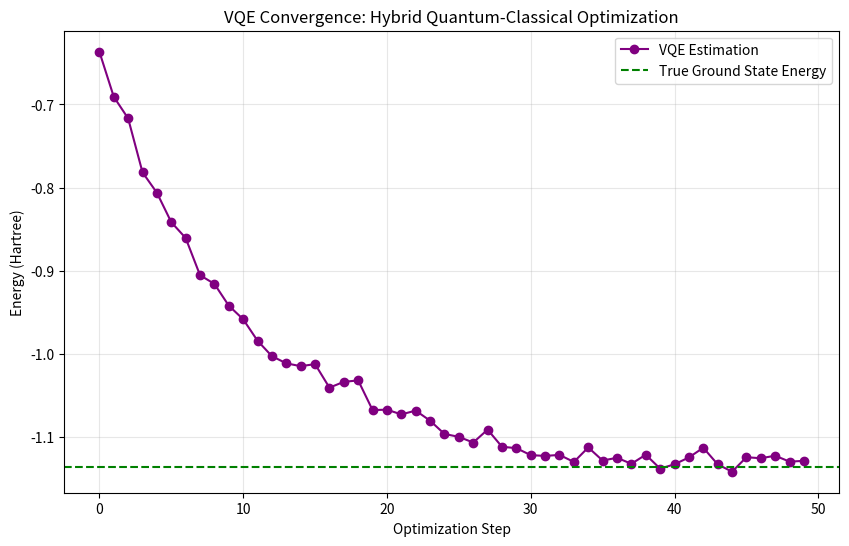

The matplotlib source for this figure:
import numpy as np
import matplotlib.pyplot as plt

# Simulating a VQE Optimization Trace
# Classical analogy: Gradient Descent

iterations = np.arange(0, 50)
true_ground_energy = -1.137 # Hartree (Hydrogen molecule example)

# Fake noise optimization trace
energy = -1.137 + 0.5 * np.exp(-iterations / 10) + 0.01 * np.random.randn(50)

plt.figure(figsize=(10, 6))
plt.plot(iterations, energy, 'o-', label='VQE Estimation', color='purple')
plt.axhline(true_ground_energy, color='green', linestyle='--', label='True Ground State Energy')

plt.xlabel('Optimization Step')
plt.ylabel('Energy (Hartree)')
plt.title('VQE Convergence: Hybrid Quantum-Classical Optimization')
plt.legend()
plt.grid(True, alpha=0.3)
plt.show()
